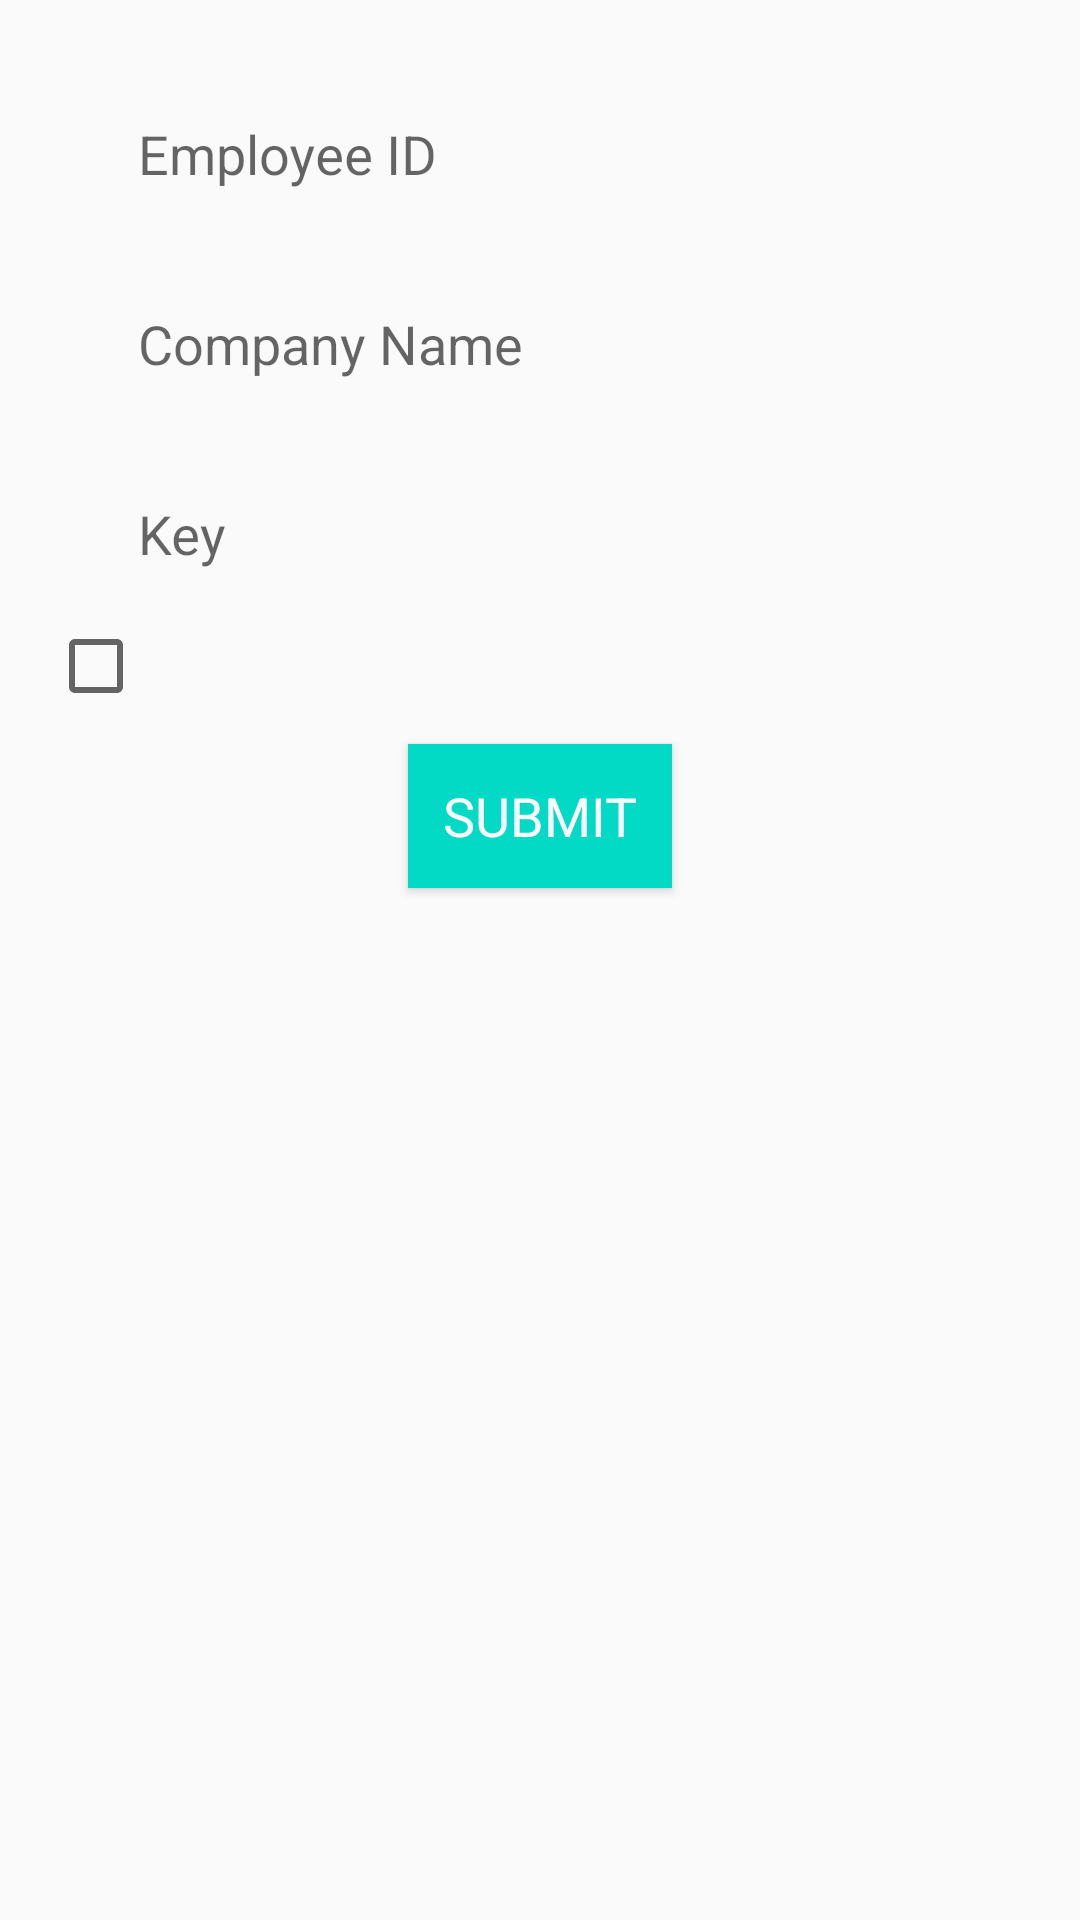

Write the Android layout XML for this screen, with the resource values it uses.
<!-- AndroidManifest.xml: application theme AppTheme -->
<!-- res/layout/activity_authorize.xml -->
<?xml version="1.0" encoding="utf-8"?>
<LinearLayout xmlns:android="http://schemas.android.com/apk/res/android"
              android:layout_width="match_parent"
              android:layout_height="match_parent"
              android:orientation="vertical"
              android:padding="16dp">

    <LinearLayout
        android:layout_width="match_parent"
        android:layout_height="wrap_content"
        android:layout_margin="10dp"
        android:background="@drawable/round_background"
        android:orientation="vertical">

        <android.support.design.widget.TextInputLayout
            android:id="@+id/input_layout_name"
            android:layout_width="match_parent"
            android:layout_height="wrap_content"
            android:layout_marginTop="3dp">

            <EditText
                android:id="@+id/input_name"
                android:layout_width="match_parent"
                android:layout_height="wrap_content"
                android:layout_marginBottom="5dp"
                android:background="@android:color/transparent"
                android:hint="Employee ID"
                android:imeOptions="actionNext"
                android:paddingLeft="20dp"
                android:singleLine="false"/>

        </android.support.design.widget.TextInputLayout>

    </LinearLayout>

    <LinearLayout
        android:layout_width="match_parent"
        android:layout_height="wrap_content"
        android:layout_margin="10dp"
        android:background="@drawable/round_background"
        android:orientation="vertical">

        <android.support.design.widget.TextInputLayout
            android:id="@+id/input_layout_name1"
            android:layout_marginTop="3dp"
            android:layout_width="match_parent"
            android:layout_height="wrap_content">

            <EditText
                android:id="@+id/date"
                android:layout_width="match_parent"
                android:layout_height="wrap_content"
                android:layout_marginBottom="5dp"
                android:paddingLeft="20dp"
                android:imeOptions="actionNext"
                android:background="@android:color/transparent"
                android:singleLine="true"
                android:hint="Company Name" />

        </android.support.design.widget.TextInputLayout>

    </LinearLayout>

    <LinearLayout
        android:layout_width="match_parent"
        android:layout_height="wrap_content"
        android:layout_margin="10dp"
        android:background="@drawable/round_background"
        android:orientation="vertical">

        <android.support.design.widget.TextInputLayout
            android:id="@+id/input_layout_name2"
            android:layout_width="match_parent"
            android:layout_marginTop="3dp"
            android:layout_height="wrap_content">

            <EditText
                android:id="@+id/time"
                android:layout_width="match_parent"
                android:layout_height="wrap_content"
                android:paddingLeft="20dp"
                android:imeOptions="actionNext"
                android:layout_marginBottom="5dp"
                android:background="@android:color/transparent"
                android:singleLine="true"
                android:hint="Key" />

        </android.support.design.widget.TextInputLayout>

    </LinearLayout>

    <CheckBox
        android:id="@+id/terms"
        android:layout_width="wrap_content"
        android:layout_height="wrap_content"
        android:checked="false"/>

    <Button
        android:id="@+id/submit"
        style="@style/AlertDialog.AppCompat.Light"
        android:layout_width="wrap_content"
        android:layout_height="wrap_content"
        android:layout_gravity="center"
        android:layout_margin="10dp"
        android:background="@color/colorAccent"
        android:text="SUBMIT"
        android:textColor="@android:color/background_light"
        android:textSize="18sp"/>

</LinearLayout>
<!-- resources referenced by this layout -->
<resources>
  <style name="AppTheme" parent="Theme.AppCompat.Light.NoActionBar">
          
          <item name="colorPrimary">@color/colorPrimary</item>
          <item name="colorPrimaryDark">@color/colorPrimaryDark</item>
          <item name="colorAccent">@color/colorAccent</item>
      </style>
  <!-- not gathered from this repository: default colours our renderer supplied (Android Studio template values) -->
  <color name="colorPrimary">#FF6200EE</color>
  <color name="colorPrimaryDark">#FF3700B3</color>
  <color name="colorAccent">#FF03DAC5</color>
</resources>
